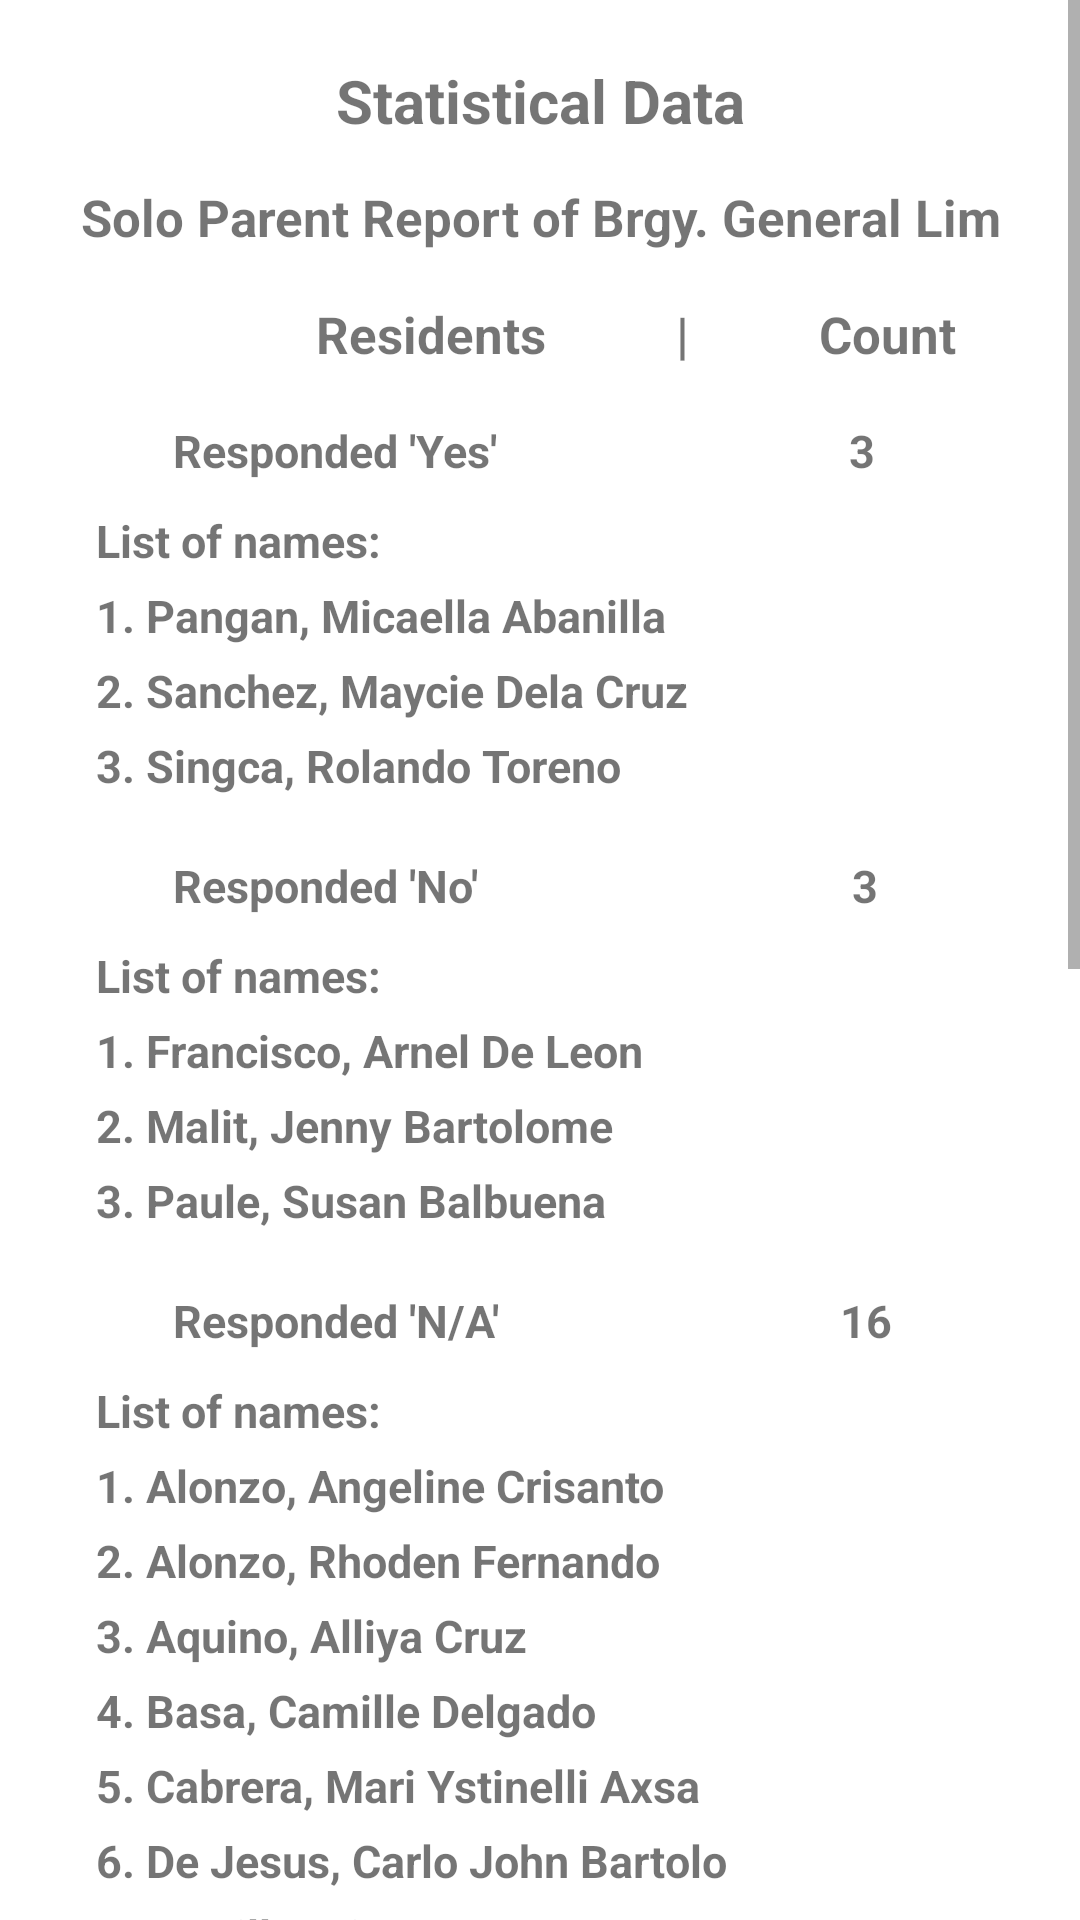

Layout XML and referenced resources for this Android screen:
<!-- AndroidManifest.xml: application theme Theme.BGLResidentProfiling -->
<!-- res/layout/activity_print_solo_parent.xml -->
<?xml version="1.0" encoding="utf-8"?>
<ScrollView xmlns:android="http://schemas.android.com/apk/res/android"
    xmlns:app="http://schemas.android.com/apk/res-auto"
    xmlns:tools="http://schemas.android.com/tools"
    android:layout_width="match_parent"
    android:layout_height="match_parent"
    tools:context=".PrintSoloParentActivity"
    android:orientation="vertical">

    <LinearLayout
        android:layout_width="match_parent"
        android:layout_height="wrap_content"
        android:orientation="vertical">

        <TextView
            android:layout_marginTop="20dp"
            android:layout_width="match_parent"
            android:layout_height="25dp"
            android:textStyle="bold"
            android:textSize="20sp"
            android:gravity="center"
            android:text="Statistical Data" />

        <TextView
            android:layout_marginTop="15dp"
            android:layout_width="match_parent"
            android:layout_height="25dp"
            android:textStyle="bold"
            android:textSize="17sp"
            android:gravity="center"
            android:text="Solo Parent Report of Brgy. General Lim"/>

        <TextView
            android:layout_marginTop="15dp"
            android:layout_width="match_parent"
            android:layout_height="25dp"
            android:textStyle="bold"
            android:textSize="17sp"
            android:layout_marginLeft="10dp"
            android:text="                      Residents          |          Count" />

        <TextView
            android:layout_marginTop="15dp"
            android:layout_width="match_parent"
            android:layout_height="25dp"
            android:textStyle="bold"
            android:textSize="15sp"
            android:layout_marginLeft="10dp"
            android:text="             Responded 'Yes'                                3" />

        <TextView
            android:layout_marginTop="5dp"
            android:layout_width="match_parent"
            android:layout_height="25dp"
            android:textStyle="bold"
            android:textSize="15sp"
            android:layout_marginLeft="10dp"
            android:text="      List of names:" />

        <TextView
            android:layout_width="match_parent"
            android:layout_height="25dp"
            android:textStyle="bold"
            android:textSize="15sp"
            android:layout_marginLeft="10dp"
            android:text="      1. Pangan, Micaella Abanilla" />

        <TextView
            android:layout_width="match_parent"
            android:layout_height="25dp"
            android:textStyle="bold"
            android:textSize="15sp"
            android:layout_marginLeft="10dp"
            android:text="      2. Sanchez, Maycie Dela Cruz" />

        <TextView
            android:layout_width="match_parent"
            android:layout_height="25dp"
            android:textStyle="bold"
            android:textSize="15sp"
            android:layout_marginLeft="10dp"
            android:text="      3. Singca, Rolando Toreno"/>


        <TextView
            android:layout_marginTop="15dp"
            android:layout_width="match_parent"
            android:layout_height="25dp"
            android:textStyle="bold"
            android:textSize="15sp"
            android:layout_marginLeft="10dp"
            android:text="             Responded 'No'                                  3"
            />

        <TextView
            android:layout_marginTop="5dp"
            android:layout_width="match_parent"
            android:layout_height="25dp"
            android:textStyle="bold"
            android:textSize="15sp"
            android:layout_marginLeft="10dp"
            android:text="      List of names:" />

        <TextView
            android:layout_width="match_parent"
            android:layout_height="25dp"
            android:textStyle="bold"
            android:textSize="15sp"
            android:layout_marginLeft="10dp"
            android:text="      1. Francisco, Arnel De Leon" />

        <TextView
            android:layout_width="match_parent"
            android:layout_height="25dp"
            android:textStyle="bold"
            android:textSize="15sp"
            android:layout_marginLeft="10dp"
            android:text="      2. Malit, Jenny Bartolome" />

        <TextView
            android:layout_width="match_parent"
            android:layout_height="25dp"
            android:textStyle="bold"
            android:textSize="15sp"
            android:layout_marginLeft="10dp"
            android:text="      3. Paule, Susan Balbuena" />

        <TextView
            android:layout_marginTop="15dp"
            android:layout_width="match_parent"
            android:layout_height="25dp"
            android:textStyle="bold"
            android:textSize="15sp"
            android:layout_marginLeft="10dp"
            android:text="             Responded 'N/A'                               16" />

        <TextView
            android:layout_marginTop="5dp"
            android:layout_width="match_parent"
            android:layout_height="25dp"
            android:textStyle="bold"
            android:textSize="15sp"
            android:layout_marginLeft="10dp"
            android:text="      List of names:" />

        <TextView
            android:layout_width="match_parent"
            android:layout_height="25dp"
            android:textStyle="bold"
            android:textSize="15sp"
            android:layout_marginLeft="10dp"
            android:text="      1. Alonzo, Angeline Crisanto" />
        <TextView
            android:layout_width="match_parent"
            android:layout_height="25dp"
            android:textStyle="bold"
            android:textSize="15sp"
            android:layout_marginLeft="10dp"
            android:text="      2. Alonzo, Rhoden Fernando" />
        <TextView
            android:layout_width="match_parent"
            android:layout_height="25dp"
            android:textStyle="bold"
            android:textSize="15sp"
            android:layout_marginLeft="10dp"
            android:text="      3. Aquino, Alliya Cruz" />
        <TextView
            android:layout_width="match_parent"
            android:layout_height="25dp"
            android:textStyle="bold"
            android:textSize="15sp"
            android:layout_marginLeft="10dp"
            android:text="      4. Basa, Camille Delgado" />
        <TextView
            android:layout_width="match_parent"
            android:layout_height="25dp"
            android:textStyle="bold"
            android:textSize="15sp"
            android:layout_marginLeft="10dp"
            android:text="      5. Cabrera, Mari Ystinelli Axsa" />
        <TextView
            android:layout_width="match_parent"
            android:layout_height="25dp"
            android:textStyle="bold"
            android:textSize="15sp"
            android:layout_marginLeft="10dp"
            android:text="      6. De Jesus, Carlo John Bartolo" />

        <TextView
            android:layout_width="match_parent"
            android:layout_height="25dp"
            android:textStyle="bold"
            android:textSize="15sp"
            android:layout_marginLeft="10dp"
            android:text="      7. Frenilla, Nina Basa" />
        <TextView
            android:layout_width="match_parent"
            android:layout_height="25dp"
            android:textStyle="bold"
            android:textSize="15sp"
            android:layout_marginLeft="10dp"
            android:text="      8. Hernandez, Gabriel Hanz Macabre" />
        <TextView
            android:layout_width="match_parent"
            android:layout_height="25dp"
            android:textStyle="bold"
            android:textSize="15sp"
            android:layout_marginLeft="10dp"
            android:text="      9. Jardino, Robert Samson" />
        <TextView
            android:layout_width="match_parent"
            android:layout_height="25dp"
            android:textStyle="bold"
            android:textSize="15sp"
            android:layout_marginLeft="10dp"
            android:text="      10. Naquil, Kristine Den Hoson" />
        <TextView
            android:layout_width="match_parent"
            android:layout_height="25dp"
            android:textStyle="bold"
            android:textSize="15sp"
            android:layout_marginLeft="10dp"
            android:text="      11. Penaloza, Maria Salazar" />
        <TextView
            android:layout_width="match_parent"
            android:layout_height="25dp"
            android:textStyle="bold"
            android:textSize="15sp"
            android:layout_marginLeft="10dp"
            android:text="      12. Samoza, Celine Montecarlo" />
        <TextView
            android:layout_width="match_parent"
            android:layout_height="25dp"
            android:textStyle="bold"
            android:textSize="15sp"
            android:layout_marginLeft="10dp"
            android:text="      13. Sanggalang, Marry Ann Santos" />

        <TextView
            android:layout_width="match_parent"
            android:layout_height="25dp"
            android:textStyle="bold"
            android:textSize="15sp"
            android:layout_marginLeft="10dp"
            android:text="      14. Santos, Andrew Rivera" />
        <TextView
            android:layout_width="match_parent"
            android:layout_height="25dp"
            android:textStyle="bold"
            android:textSize="15sp"
            android:layout_marginLeft="10dp"
            android:text="      15. Singca, Karen Kipte" />
        <TextView
            android:layout_width="match_parent"
            android:layout_height="25dp"
            android:textStyle="bold"
            android:textSize="15sp"
            android:layout_marginLeft="10dp"
            android:text="      16. Sison, Gene L." />

        <TextView
            android:layout_marginTop="8dp"
            android:layout_width="match_parent"
            android:layout_height="25dp"
            android:textStyle="bold"
            android:textSize="18sp"
            android:layout_marginLeft="15dp"
            android:text="Percentage of Solo Parent:   13%"
            android:layout_marginBottom="20dp"/>

        <Button
            android:id="@+id/printSoloParent"
            android:layout_width="wrap_content"
            android:layout_height="40dp"
            android:layout_gravity="center"
            android:layout_marginBottom="10dp"
            android:text="Create PDF"/>


        <LinearLayout
            android:layout_width="match_parent"
            android:layout_height="280dp">

            <com.github.mikephil.charting.charts.PieChart
                android:id="@+id/parentChart"
                android:layout_width="match_parent"
                android:layout_height="match_parent"/>

        </LinearLayout>
    </LinearLayout>

</ScrollView>
<!-- resources referenced by this layout -->
<resources>
  <style name="Theme.BGLResidentProfiling" parent="Theme.MaterialComponents.DayNight.DarkActionBar">
          
          <item name="colorPrimary">@color/cute</item>
          <item name="colorPrimaryVariant">@color/cute</item>
          <item name="colorOnPrimary">@color/white</item>
          
          <item name="colorSecondary">@color/teal_200</item>
          <item name="colorSecondaryVariant">@color/teal_700</item>
          <item name="colorOnSecondary">@color/black</item>
          
          <item name="android:statusBarColor">?attr/colorPrimaryVariant</item>
          
      </style>
  <color name="cute">#FFA500</color>
  <color name="white">#FFFFFFFF</color>
  <color name="teal_200">#FF03DAC5</color>
  <color name="teal_700">#FF018786</color>
  <color name="black">#FF000000</color>
</resources>
